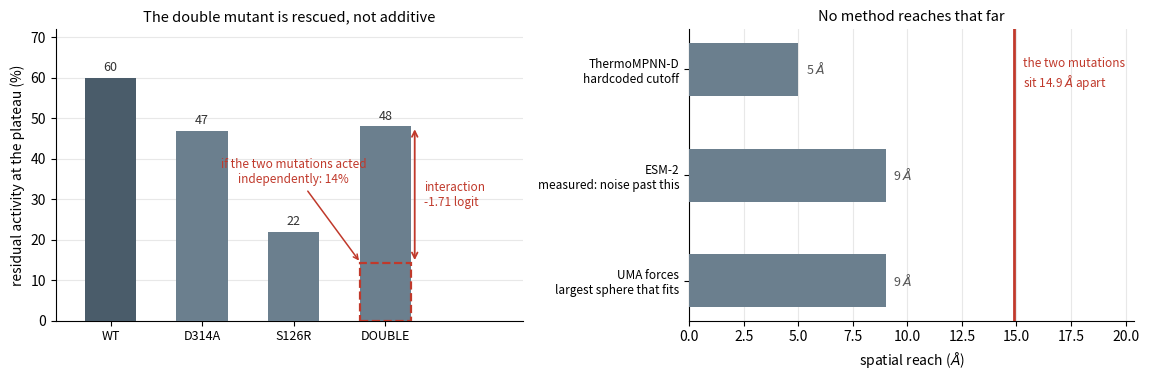

The script that saved this image: (Note: this script raises an exception after producing the figure.)
"""The main figure: what was measured, and why nothing available can see it.

Left panel  - the measurement. Residual activity of each variant, with where
              the double mutant would sit if the two mutations acted
              independently. The gap between that marker and the observed bar
              is the interaction, and it is the dominant feature of the data.
Right panel - the spatial reach of every method tried, against the distance
              between the two mutated positions. Three unrelated reasons,
              one shared blind spot.

All numbers are final: plateaus from the digitized figure, forces from
data/processed/uma_forces_r9.csv, separation measured in the PDBs.
"""

from pathlib import Path

import matplotlib
matplotlib.use("Agg")
import matplotlib.pyplot as plt
import numpy as np

PLATEAU = {"WT": 60.0, "D314A": 47.0, "S126R": 22.0, "DOUBLE": 48.0}
SEPARATION_A = 14.9
REACH = [
    ("ThermoMPNN-D", 5.0, "hardcoded cutoff"),
    ("ESM-2", 9.0, "measured: noise past this"),
    ("UMA forces", 9.0, "largest sphere that fits"),
]

logit = lambda a: -np.log(a / (100.0 - a))
inv = lambda g: 100.0 / (1.0 + np.exp(g))

dg = {v: logit(PLATEAU[v]) - logit(PLATEAU["WT"]) for v in PLATEAU}
additive_dg = dg["D314A"] + dg["S126R"]
additive_plateau = inv(logit(PLATEAU["WT"]) + additive_dg)
epistasis = dg["DOUBLE"] - additive_dg

fig, (ax1, ax2) = plt.subplots(1, 2, figsize=(11.6, 3.9),
                               gridspec_kw={"width_ratios": [1.05, 1]})

# ---------- left: the measurement
order = ["WT", "D314A", "S126R", "DOUBLE"]
x = np.arange(len(order))
colors = ["#4a5c6a", "#6b7f8e", "#6b7f8e", "#6b7f8e"]
ax1.bar(x, [PLATEAU[v] for v in order], color=colors, width=0.56, zorder=3)
for i, v in enumerate(order):
    ax1.text(i, PLATEAU[v] + 1.6, f"{PLATEAU[v]:.0f}", ha="center",
             fontsize=9, color="#333", zorder=4)

ax1.bar([3], [additive_plateau], width=0.56, facecolor="none",
        edgecolor="#c0392b", lw=1.6, linestyle="--", zorder=5)
ax1.annotate(f"if the two mutations acted\nindependently: {additive_plateau:.0f}%",
             xy=(2.73, additive_plateau), xytext=(2.0, 34),
             fontsize=8.5, color="#c0392b", ha="center",
             arrowprops=dict(arrowstyle="->", color="#c0392b", lw=1.1,
                             shrinkA=2, shrinkB=2))
ax1.annotate("", xy=(3.32, additive_plateau), xytext=(3.32, PLATEAU["DOUBLE"]),
             arrowprops=dict(arrowstyle="<->", color="#c0392b", lw=1.3))
ax1.text(3.42, (additive_plateau + PLATEAU["DOUBLE"]) / 2,
         f"interaction\n{epistasis:+.2f} logit", fontsize=8.5,
         color="#c0392b", va="center")

ax1.set_xticks(x)
ax1.set_xticklabels(order, fontsize=9)
ax1.set_ylabel("residual activity at the plateau (%)")
ax1.set_ylim(0, 72)
ax1.set_xlim(-0.6, 4.5)
ax1.set_title("The double mutant is rescued, not additive", fontsize=10.5)
ax1.grid(axis="y", color="#e8e8e8", zorder=0)
ax1.spines[["top", "right"]].set_visible(False)

# ---------- right: reach
y = np.arange(len(REACH))
ax2.barh(y, [r[1] for r in REACH], color="#6b7f8e", height=0.5, zorder=3)
ax2.set_yticks(y)
ax2.set_yticklabels([f"{r[0]}\n{r[2]}" for r in REACH], fontsize=8.5)
ax2.invert_yaxis()
ax2.axvline(SEPARATION_A, color="#c0392b", lw=2, zorder=4)
ax2.text(SEPARATION_A + 0.4, 0.05,
         f"the two mutations\nsit {SEPARATION_A:.1f} $\\AA$ apart",
         color="#c0392b", va="center", fontsize=8.5)
for i, (_, d, _why) in enumerate(REACH):
    ax2.text(d + 0.35, i, f"{d:.0f} $\\AA$", va="center", fontsize=9,
             color="#555", zorder=5)
ax2.set_xlabel(r"spatial reach ($\AA$)")
ax2.set_xlim(0, SEPARATION_A + 5.5)
ax2.set_title("No method reaches that far", fontsize=10.5)
ax2.grid(axis="x", color="#e8e8e8", zorder=0)
ax2.spines[["top", "right"]].set_visible(False)

fig.tight_layout()
out = Path("docs/figures/main_result.png")
fig.savefig(out, dpi=200)
print(f"escrito {out}")
print(f"  prediccion aditiva del DOUBLE: {additive_plateau:.1f}% "
      f"(observado {PLATEAU['DOUBLE']:.0f}%)")
print(f"  epistasia: {epistasis:+.3f} logit, borra el "
      f"{abs(epistasis)/additive_dg*100:.0f}% de la suma")
